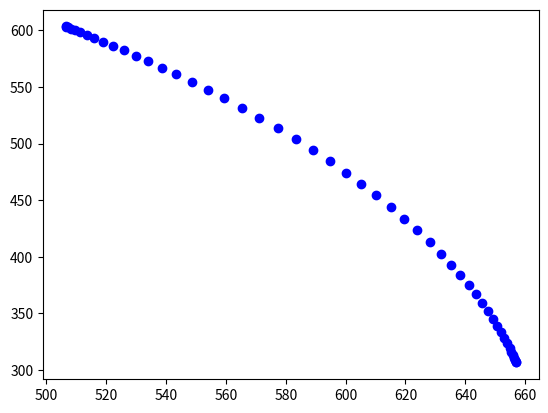

The script that saved this image:
import numpy as np
import matplotlib.pyplot as plt
import math

####### config ########
l1 = 400 # mm
l2 = 400 # mm

######################


def first_blend(theta_i, alpha, t):
    return [theta + a * t * t / 2 for theta, a in zip(theta_i, alpha)]


def linear_segment(theta_i, theta_f, v, tf, t):
    linear_thetas = []
    for i, f, v in zip(theta_i, theta_f, v):
        result_angle = (i + f - v * tf) / 2 + v * t
        linear_thetas.append(result_angle)
    return linear_thetas


def last_blend(theta_f, alpha, t, tf):
    return [theta - a * tf * tf / 2 + a * tf * t - a * t * t / 2 for theta, a in zip(theta_f, alpha)]


def lspb(theta_i, theta_f, tf, tb):
    v = []
    alpha = []
    for i, f in zip(theta_i, theta_f):
        result_v = (i - f) / (tb - tf)
        result_alpha = result_v / tb
        v.append(result_v)
        alpha.append(result_alpha)

    theta_list = []
    for t in np.arange(0, tf, 0.1):
        if t <= tb:
            theta_list.append(first_blend(theta_i, alpha, t))
        elif t <= (tf - tb):
            theta_list.append(linear_segment(theta_i, theta_f, v, tf, t))
        else:
            theta_list.append(last_blend(theta_f, alpha, t, tf))

    return theta_list

def fk(theta_list):
    x_list=[]
    y_list=[]
    
    for theta1, theta2 in theta_list:
        x_list.append((l1*math.cos(math.radians(theta1))) + (l2*math.cos(math.radians(theta1+theta2))))
        y_list.append((l1*math.sin(math.radians(theta1))) + (l2*math.sin(math.radians(theta1+theta2))))
    
    return x_list, y_list

def ik(theta_list):
    pass

def plot(y_list, x_list):

    ## TODO siulate arm


    x, y = np.array(x_list), np.array(y_list)
    print(x_list, y_list)
    plt.plot(x,y, 'bo', linewidth = 2)
    plt.show()

if __name__ == "__main__":
    
    ######## parameter #########
    theta_i = [30, 20]
    theta_f = [40, 50]
    tf = 5
    tb = 2
    ############################


    theta_list = lspb(theta_i, theta_f, tf, tb)
    # print(theta_list)
    x_list, y_list = fk(theta_list)
    plot(x_list, y_list)
